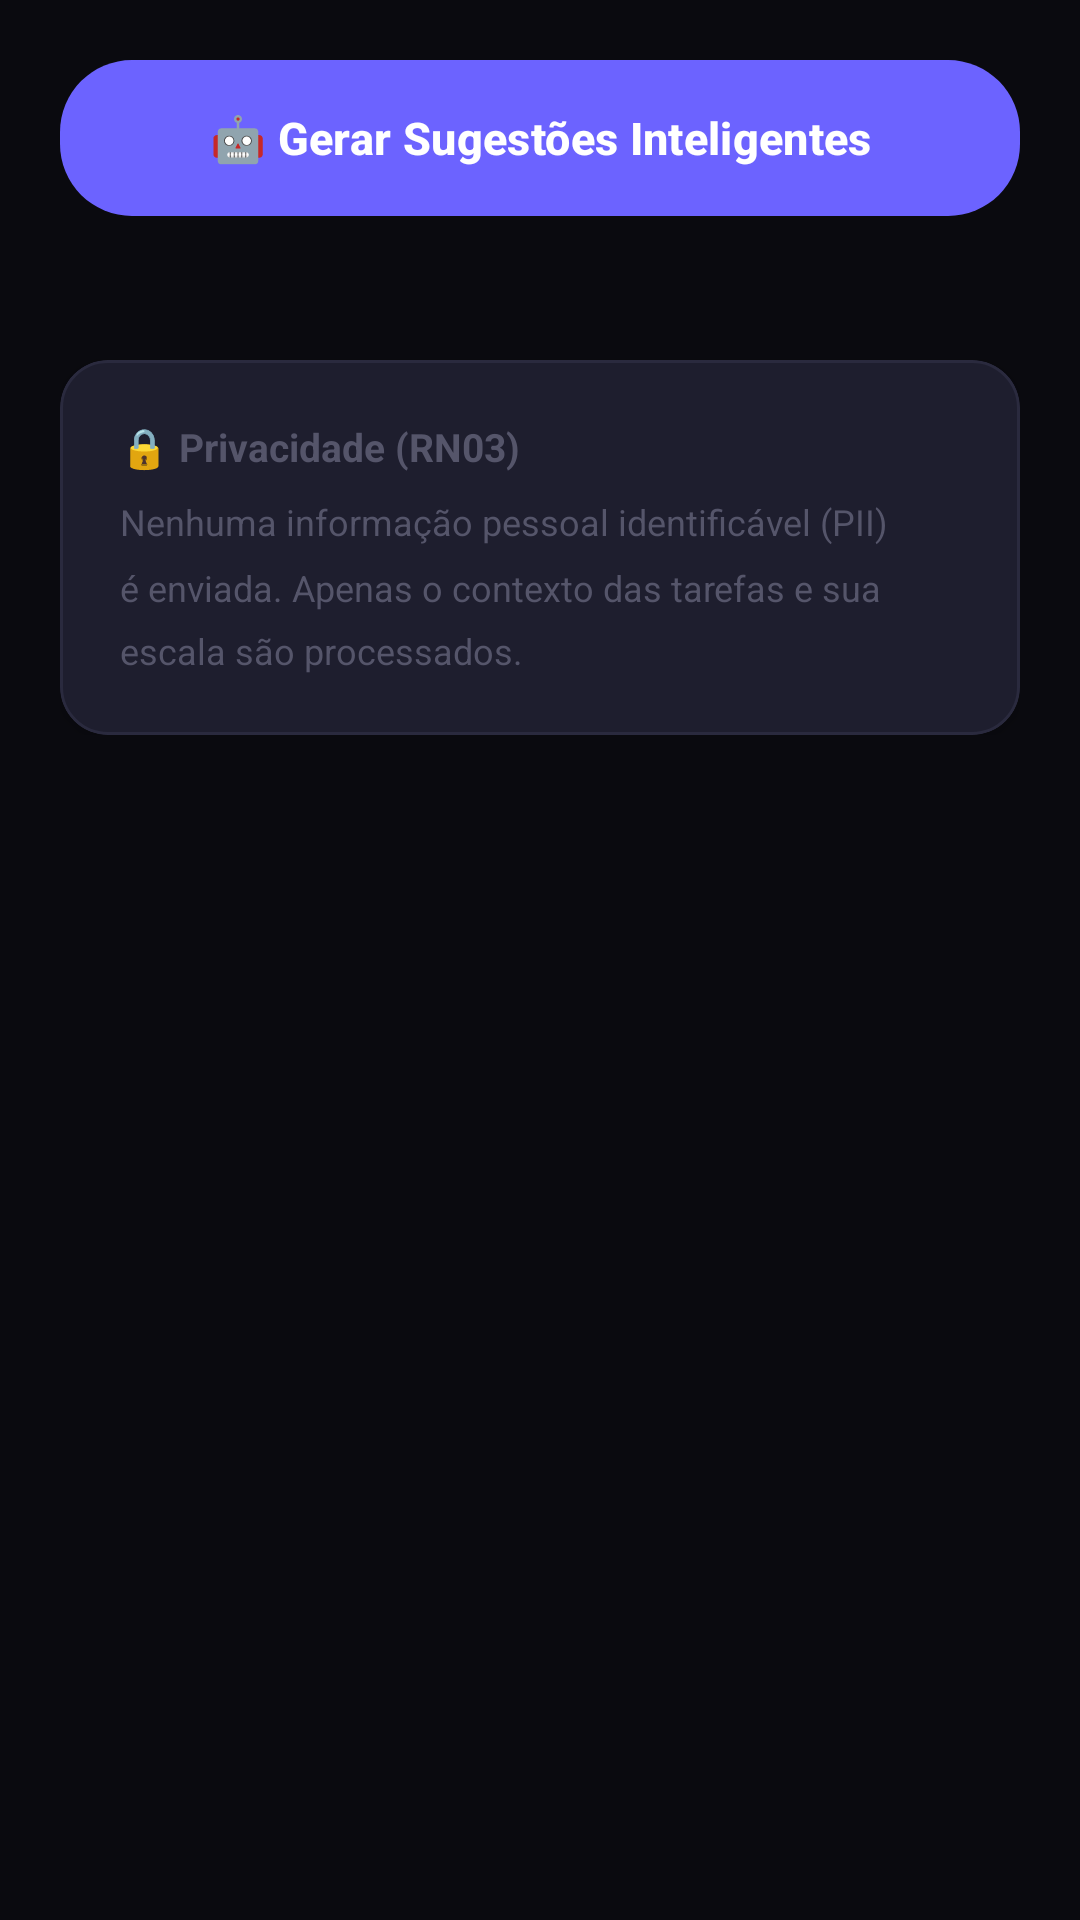

The Android layout XML behind this screen, and the referenced resources:
<!-- AndroidManifest.xml: application theme Theme.HeyYa -->
<!-- res/layout/fragment_ai.xml -->
<?xml version="1.0" encoding="utf-8"?>
<ScrollView xmlns:android="http://schemas.android.com/apk/res/android"
    xmlns:app="http://schemas.android.com/apk/res-auto"
    android:layout_width="match_parent"
    android:layout_height="match_parent"
    android:background="@color/bg_primary">

    <LinearLayout
        android:layout_width="match_parent"
        android:layout_height="wrap_content"
        android:orientation="vertical"
        android:padding="20dp">

        <Button
            android:id="@+id/btn_generate_ai"
            android:layout_width="match_parent"
            android:layout_height="52dp"
            android:background="@drawable/bg_gradient_btn"
            android:text="🤖 Gerar Sugestões Inteligentes"
            android:textColor="@color/white"
            android:textSize="15sp"
            android:textStyle="bold"
            android:textAllCaps="false"
            android:layout_marginBottom="24dp" />

        <LinearLayout
            android:id="@+id/ai_suggestions_container"
            android:layout_width="match_parent"
            android:layout_height="wrap_content"
            android:orientation="vertical" />

        
        <com.google.android.material.card.MaterialCardView style="@style/HeyYaCard" android:layout_width="match_parent" android:layout_height="wrap_content" android:layout_marginTop="24dp" app:cardBackgroundColor="@color/bg_card">
            <LinearLayout android:layout_width="match_parent" android:layout_height="wrap_content" android:orientation="vertical" android:padding="20dp">
                <TextView android:layout_width="wrap_content" android:layout_height="wrap_content" android:text="🔒 Privacidade (RN03)" android:textSize="13sp" android:textStyle="bold" android:textColor="@color/text_muted" android:layout_marginBottom="8dp" />
                <TextView android:layout_width="match_parent" android:layout_height="wrap_content" android:text="Nenhuma informação pessoal identificável (PII) é enviada. Apenas o contexto das tarefas e sua escala são processados." android:textSize="12sp" android:textColor="@color/text_muted" android:lineSpacingMultiplier="1.5" />
            </LinearLayout>
        </com.google.android.material.card.MaterialCardView>
    </LinearLayout>
</ScrollView>
<!-- resources referenced by this layout -->
<resources>
  <color name="bg_card">#1E1E2E</color>
  <color name="bg_primary">#0A0A0F</color>
  <color name="text_muted">#55556A</color>
  <color name="white">#FFFFFF</color>
  <!-- drawable bg_gradient_btn (drawable) -->
  <?xml version="1.0" encoding="utf-8"?>
  <shape xmlns:android="http://schemas.android.com/apk/res/android"
      android:shape="rectangle">
      <gradient
          android:startColor="#6C63FF"
          android:endColor="#00D9FF"
          android:angle="135" />
      <corners android:radius="24dp" />
  </shape>
  <style name="HeyYaCard" parent="Widget.Material3.CardView.Outlined">
          <item name="cardBackgroundColor">@color/bg_card</item>
          <item name="strokeColor">@color/border</item>
          <item name="strokeWidth">1dp</item>
          <item name="cardCornerRadius">16dp</item>
          <item name="cardElevation">2dp</item>
      </style>
  <style name="Theme.HeyYa" parent="Theme.Material3.Dark.NoActionBar">
          <item name="colorPrimary">@color/accent_primary</item>
          <item name="colorPrimaryContainer">@color/bg_tertiary</item>
          <item name="colorSecondary">@color/accent_secondary</item>
          <item name="colorSurface">@color/bg_secondary</item>
          <item name="colorSurfaceVariant">@color/bg_tertiary</item>
          <item name="colorOnPrimary">@color/white</item>
          <item name="colorOnSurface">@color/text_primary</item>
          <item name="colorOnSurfaceVariant">@color/text_secondary</item>
          <item name="android:windowBackground">@color/bg_primary</item>
          <item name="android:statusBarColor">@color/bg_primary</item>
          <item name="android:navigationBarColor">@color/bg_primary</item>
      </style>
  <color name="border">#2A2A3E</color>
  <color name="accent_primary">#6C63FF</color>
  <color name="bg_tertiary">#1A1A28</color>
  <color name="accent_secondary">#00D9FF</color>
  <color name="bg_secondary">#12121A</color>
  <color name="text_primary">#E8E8ED</color>
  <color name="text_secondary">#8888A0</color>
</resources>
